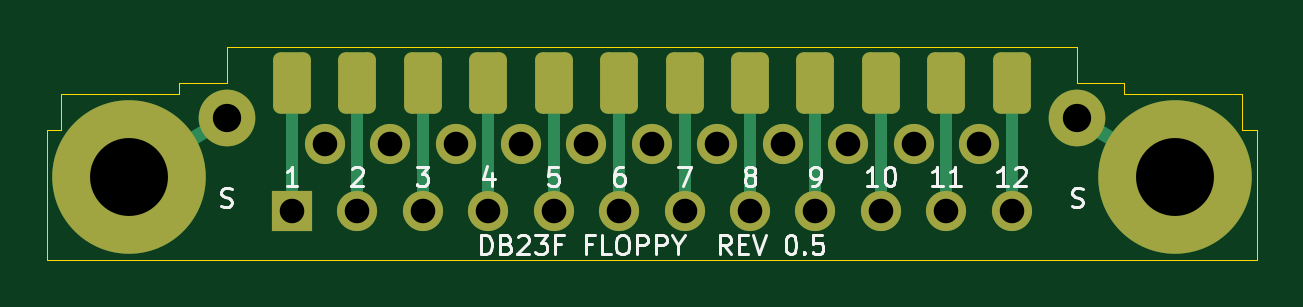
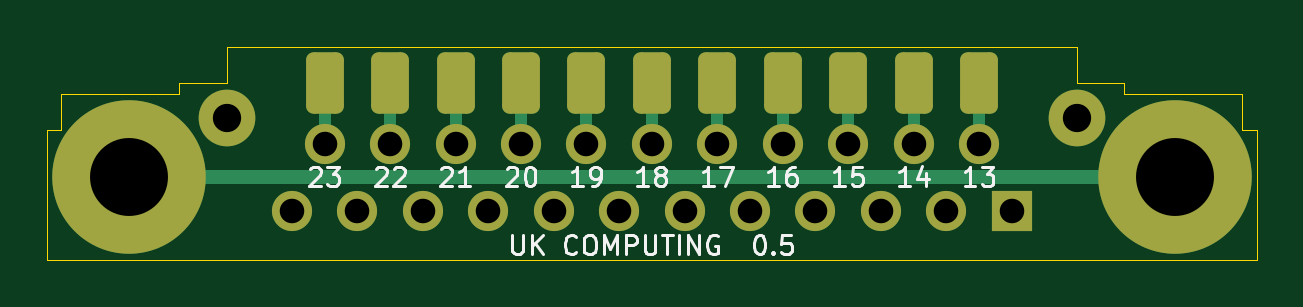
Circuit board: 9 layer files. Board 51.2 x 9.0 mm.
- bottom_copper: DB23F_Floppy-B_Cu.gbl (4287 bytes)
- bottom_mask: DB23F_Floppy-B_Mask.gbs (2266 bytes)
- bottom_silk: DB23F_Floppy-B_Silkscreen.gbo (20150 bytes)
- outline: DB23F_Floppy-Edge_Cuts.gm1 (1313 bytes)
- top_copper: DB23F_Floppy-F_Cu.gtl (4443 bytes)
- top_mask: DB23F_Floppy-F_Mask.gts (2291 bytes)
- top_silk: DB23F_Floppy-F_Silkscreen.gto (20625 bytes)
- drill: DB23F_Floppy-NPTH.drl (297 bytes)
- drill: DB23F_Floppy-PTH.drl (885 bytes)

=== bottom_copper: DB23F_Floppy-B_Cu.gbl ===
%TF.GenerationSoftware,KiCad,Pcbnew,7.0.11+dfsg-1build4*%
%TF.CreationDate,2026-10-29T16:00:15-07:00*%
%TF.ProjectId,DB23F_Floppy,44423233-465f-4466-9c6f-7070792e6b69,rev?*%
%TF.SameCoordinates,Original*%
%TF.FileFunction,Copper,L2,Bot*%
%TF.FilePolarity,Positive*%
%FSLAX46Y46*%
G04 Gerber Fmt 4.6, Leading zero omitted, Abs format (unit mm)*
G04 Created by KiCad (PCBNEW 7.0.11+dfsg-1build4) date 2026-10-29 16:00:15*
%MOMM*%
%LPD*%
G01*
G04 APERTURE LIST*
G04 Aperture macros list*
%AMRoundRect*
0 Rectangle with rounded corners*
0 $1 Rounding radius*
0 $2 $3 $4 $5 $6 $7 $8 $9 X,Y pos of 4 corners*
0 Add a 4 corners polygon primitive as box body*
4,1,4,$2,$3,$4,$5,$6,$7,$8,$9,$2,$3,0*
0 Add four circle primitives for the rounded corners*
1,1,$1+$1,$2,$3*
1,1,$1+$1,$4,$5*
1,1,$1+$1,$6,$7*
1,1,$1+$1,$8,$9*
0 Add four rect primitives between the rounded corners*
20,1,$1+$1,$2,$3,$4,$5,0*
20,1,$1+$1,$4,$5,$6,$7,0*
20,1,$1+$1,$6,$7,$8,$9,0*
20,1,$1+$1,$8,$9,$2,$3,0*%
G04 Aperture macros list end*
%TA.AperFunction,ComponentPad*%
%ADD10C,2.400000*%
%TD*%
%TA.AperFunction,ComponentPad*%
%ADD11C,6.500000*%
%TD*%
%TA.AperFunction,ComponentPad*%
%ADD12R,1.700000X1.700000*%
%TD*%
%TA.AperFunction,ComponentPad*%
%ADD13C,1.700000*%
%TD*%
%TA.AperFunction,SMDPad,CuDef*%
%ADD14RoundRect,0.320000X-0.480000X-0.980000X0.480000X-0.980000X0.480000X0.980000X-0.480000X0.980000X0*%
%TD*%
%TA.AperFunction,Conductor*%
%ADD15C,0.500000*%
%TD*%
%TA.AperFunction,Conductor*%
%ADD16C,0.600000*%
%TD*%
G04 APERTURE END LIST*
D10*
%TO.P,J4,1*%
%TO.N,/SHIELD*%
X132000000Y-87000000D03*
%TO.P,J4,2*%
X168000000Y-87000000D03*
%TD*%
D11*
%TO.P,J3,1*%
%TO.N,/SHIELD*%
X127865000Y-89500000D03*
%TO.P,J3,2*%
X172135000Y-89500000D03*
%TD*%
D12*
%TO.P,J2,1*%
%TO.N,/P01*%
X134765000Y-90920000D03*
D13*
%TO.P,J2,2*%
%TO.N,/P02*%
X137535000Y-90920000D03*
%TO.P,J2,3*%
%TO.N,/P03*%
X140305000Y-90920000D03*
%TO.P,J2,4*%
%TO.N,/P04*%
X143075000Y-90920000D03*
%TO.P,J2,5*%
%TO.N,/P05*%
X145845000Y-90920000D03*
%TO.P,J2,6*%
%TO.N,/P06*%
X148615000Y-90920000D03*
%TO.P,J2,7*%
%TO.N,/P07*%
X151385000Y-90920000D03*
%TO.P,J2,8*%
%TO.N,/P08*%
X154155000Y-90920000D03*
%TO.P,J2,9*%
%TO.N,/P09*%
X156925000Y-90920000D03*
%TO.P,J2,10*%
%TO.N,/P10*%
X159695000Y-90920000D03*
%TO.P,J2,11*%
%TO.N,/P11*%
X162465000Y-90920000D03*
%TO.P,J2,12*%
%TO.N,/P12*%
X165235000Y-90920000D03*
%TO.P,J2,13*%
%TO.N,/P13*%
X136150000Y-88080000D03*
%TO.P,J2,14*%
%TO.N,/P14*%
X138920000Y-88080000D03*
%TO.P,J2,15*%
%TO.N,/P15*%
X141690000Y-88080000D03*
%TO.P,J2,16*%
%TO.N,/P16*%
X144460000Y-88080000D03*
%TO.P,J2,17*%
%TO.N,/P17*%
X147230000Y-88080000D03*
%TO.P,J2,18*%
%TO.N,/P18*%
X150000000Y-88080000D03*
%TO.P,J2,19*%
%TO.N,/P19*%
X152770000Y-88080000D03*
%TO.P,J2,20*%
%TO.N,/P20*%
X155540000Y-88080000D03*
%TO.P,J2,21*%
%TO.N,/P21*%
X158310000Y-88080000D03*
%TO.P,J2,22*%
%TO.N,/P22*%
X161080000Y-88080000D03*
%TO.P,J2,23*%
%TO.N,/P23*%
X163850000Y-88080000D03*
%TD*%
D14*
%TO.P,J1,13*%
%TO.N,/P13*%
X136150000Y-85500000D03*
%TO.P,J1,14*%
%TO.N,/P14*%
X138920000Y-85500000D03*
%TO.P,J1,15*%
%TO.N,/P15*%
X141690000Y-85500000D03*
%TO.P,J1,16*%
%TO.N,/P16*%
X144460000Y-85500000D03*
%TO.P,J1,17*%
%TO.N,/P17*%
X147230000Y-85500000D03*
%TO.P,J1,18*%
%TO.N,/P18*%
X150000000Y-85500000D03*
%TO.P,J1,19*%
%TO.N,/P19*%
X152770000Y-85500000D03*
%TO.P,J1,20*%
%TO.N,/P20*%
X155540000Y-85500000D03*
%TO.P,J1,21*%
%TO.N,/P21*%
X158310000Y-85500000D03*
%TO.P,J1,22*%
%TO.N,/P22*%
X161080000Y-85500000D03*
%TO.P,J1,23*%
%TO.N,/P23*%
X163850000Y-85500000D03*
%TD*%
D15*
%TO.N,/P13*%
X136150000Y-85500000D02*
X136150000Y-88080000D01*
%TO.N,/P14*%
X138920000Y-85500000D02*
X138920000Y-88080000D01*
%TO.N,/P15*%
X141690000Y-85500000D02*
X141690000Y-88080000D01*
%TO.N,/P16*%
X144460000Y-85500000D02*
X144460000Y-88080000D01*
%TO.N,/P17*%
X147230000Y-85500000D02*
X147230000Y-88080000D01*
%TO.N,/P18*%
X150000000Y-85500000D02*
X150000000Y-88080000D01*
%TO.N,/P19*%
X152770000Y-85500000D02*
X152770000Y-88080000D01*
%TO.N,/P20*%
X155540000Y-85500000D02*
X155540000Y-88080000D01*
%TO.N,/P21*%
X158310000Y-85500000D02*
X158310000Y-88080000D01*
%TO.N,/P22*%
X161080000Y-85500000D02*
X161080000Y-88080000D01*
%TO.N,/P23*%
X163850000Y-85500000D02*
X163850000Y-88080000D01*
D16*
%TO.N,/SHIELD*%
X127865000Y-89500000D02*
X172135000Y-89500000D01*
%TD*%
M02*

=== bottom_mask: DB23F_Floppy-B_Mask.gbs (2266 bytes, source withheld) ===
=== bottom_silk: DB23F_Floppy-B_Silkscreen.gbo (20150 bytes, source omitted) ===
=== outline: DB23F_Floppy-Edge_Cuts.gm1 ===
%TF.GenerationSoftware,KiCad,Pcbnew,7.0.11+dfsg-1build4*%
%TF.CreationDate,2026-10-29T16:00:15-07:00*%
%TF.ProjectId,DB23F_Floppy,44423233-465f-4466-9c6f-7070792e6b69,rev?*%
%TF.SameCoordinates,Original*%
%TF.FileFunction,Profile,NP*%
%FSLAX46Y46*%
G04 Gerber Fmt 4.6, Leading zero omitted, Abs format (unit mm)*
G04 Created by KiCad (PCBNEW 7.0.11+dfsg-1build4) date 2026-10-29 16:00:15*
%MOMM*%
%LPD*%
G01*
G04 APERTURE LIST*
%TA.AperFunction,Profile*%
%ADD10C,0.050000*%
%TD*%
G04 APERTURE END LIST*
D10*
X132000000Y-85500000D02*
X132000000Y-84000000D01*
X168000000Y-85500000D02*
X170000000Y-85500000D01*
X175600000Y-93000000D02*
X124400000Y-93000000D01*
X170000000Y-86000000D02*
X175000000Y-86000000D01*
X175600000Y-87500000D02*
X175600000Y-93000000D01*
X168000000Y-84000000D02*
X168000000Y-85500000D01*
X175000000Y-86000000D02*
X175000000Y-87500000D01*
X170000000Y-85500000D02*
X170000000Y-86000000D01*
X124400000Y-93000000D02*
X124400000Y-87500000D01*
X132000000Y-84000000D02*
X168000000Y-84000000D01*
X175000000Y-87500000D02*
X175600000Y-87500000D01*
X130000000Y-86000000D02*
X130000000Y-85500000D01*
X130000000Y-85500000D02*
X132000000Y-85500000D01*
X125000000Y-86000000D02*
X130000000Y-86000000D01*
X124400000Y-87500000D02*
X125000000Y-87500000D01*
X125000000Y-87500000D02*
X125000000Y-86000000D01*
M02*

=== top_copper: DB23F_Floppy-F_Cu.gtl ===
%TF.GenerationSoftware,KiCad,Pcbnew,7.0.11+dfsg-1build4*%
%TF.CreationDate,2026-10-29T16:00:15-07:00*%
%TF.ProjectId,DB23F_Floppy,44423233-465f-4466-9c6f-7070792e6b69,rev?*%
%TF.SameCoordinates,Original*%
%TF.FileFunction,Copper,L1,Top*%
%TF.FilePolarity,Positive*%
%FSLAX46Y46*%
G04 Gerber Fmt 4.6, Leading zero omitted, Abs format (unit mm)*
G04 Created by KiCad (PCBNEW 7.0.11+dfsg-1build4) date 2026-10-29 16:00:15*
%MOMM*%
%LPD*%
G01*
G04 APERTURE LIST*
G04 Aperture macros list*
%AMRoundRect*
0 Rectangle with rounded corners*
0 $1 Rounding radius*
0 $2 $3 $4 $5 $6 $7 $8 $9 X,Y pos of 4 corners*
0 Add a 4 corners polygon primitive as box body*
4,1,4,$2,$3,$4,$5,$6,$7,$8,$9,$2,$3,0*
0 Add four circle primitives for the rounded corners*
1,1,$1+$1,$2,$3*
1,1,$1+$1,$4,$5*
1,1,$1+$1,$6,$7*
1,1,$1+$1,$8,$9*
0 Add four rect primitives between the rounded corners*
20,1,$1+$1,$2,$3,$4,$5,0*
20,1,$1+$1,$4,$5,$6,$7,0*
20,1,$1+$1,$6,$7,$8,$9,0*
20,1,$1+$1,$8,$9,$2,$3,0*%
G04 Aperture macros list end*
%TA.AperFunction,ComponentPad*%
%ADD10C,2.400000*%
%TD*%
%TA.AperFunction,ComponentPad*%
%ADD11C,6.500000*%
%TD*%
%TA.AperFunction,ComponentPad*%
%ADD12R,1.700000X1.700000*%
%TD*%
%TA.AperFunction,ComponentPad*%
%ADD13C,1.700000*%
%TD*%
%TA.AperFunction,SMDPad,CuDef*%
%ADD14RoundRect,0.320000X-0.480000X-0.980000X0.480000X-0.980000X0.480000X0.980000X-0.480000X0.980000X0*%
%TD*%
%TA.AperFunction,Conductor*%
%ADD15C,0.500000*%
%TD*%
%TA.AperFunction,Conductor*%
%ADD16C,0.600000*%
%TD*%
G04 APERTURE END LIST*
D10*
%TO.P,J4,1*%
%TO.N,/SHIELD*%
X132000000Y-87000000D03*
%TO.P,J4,2*%
X168000000Y-87000000D03*
%TD*%
D11*
%TO.P,J3,1*%
%TO.N,/SHIELD*%
X127865000Y-89500000D03*
%TO.P,J3,2*%
X172135000Y-89500000D03*
%TD*%
D12*
%TO.P,J2,1*%
%TO.N,/P01*%
X134765000Y-90920000D03*
D13*
%TO.P,J2,2*%
%TO.N,/P02*%
X137535000Y-90920000D03*
%TO.P,J2,3*%
%TO.N,/P03*%
X140305000Y-90920000D03*
%TO.P,J2,4*%
%TO.N,/P04*%
X143075000Y-90920000D03*
%TO.P,J2,5*%
%TO.N,/P05*%
X145845000Y-90920000D03*
%TO.P,J2,6*%
%TO.N,/P06*%
X148615000Y-90920000D03*
%TO.P,J2,7*%
%TO.N,/P07*%
X151385000Y-90920000D03*
%TO.P,J2,8*%
%TO.N,/P08*%
X154155000Y-90920000D03*
%TO.P,J2,9*%
%TO.N,/P09*%
X156925000Y-90920000D03*
%TO.P,J2,10*%
%TO.N,/P10*%
X159695000Y-90920000D03*
%TO.P,J2,11*%
%TO.N,/P11*%
X162465000Y-90920000D03*
%TO.P,J2,12*%
%TO.N,/P12*%
X165235000Y-90920000D03*
%TO.P,J2,13*%
%TO.N,/P13*%
X136150000Y-88080000D03*
%TO.P,J2,14*%
%TO.N,/P14*%
X138920000Y-88080000D03*
%TO.P,J2,15*%
%TO.N,/P15*%
X141690000Y-88080000D03*
%TO.P,J2,16*%
%TO.N,/P16*%
X144460000Y-88080000D03*
%TO.P,J2,17*%
%TO.N,/P17*%
X147230000Y-88080000D03*
%TO.P,J2,18*%
%TO.N,/P18*%
X150000000Y-88080000D03*
%TO.P,J2,19*%
%TO.N,/P19*%
X152770000Y-88080000D03*
%TO.P,J2,20*%
%TO.N,/P20*%
X155540000Y-88080000D03*
%TO.P,J2,21*%
%TO.N,/P21*%
X158310000Y-88080000D03*
%TO.P,J2,22*%
%TO.N,/P22*%
X161080000Y-88080000D03*
%TO.P,J2,23*%
%TO.N,/P23*%
X163850000Y-88080000D03*
%TD*%
D14*
%TO.P,J1,1*%
%TO.N,/P01*%
X134765000Y-85500000D03*
%TO.P,J1,2*%
%TO.N,/P02*%
X137535000Y-85500000D03*
%TO.P,J1,3*%
%TO.N,/P03*%
X140305000Y-85500000D03*
%TO.P,J1,4*%
%TO.N,/P04*%
X143075000Y-85500000D03*
%TO.P,J1,5*%
%TO.N,/P05*%
X145845000Y-85500000D03*
%TO.P,J1,6*%
%TO.N,/P06*%
X148615000Y-85500000D03*
%TO.P,J1,7*%
%TO.N,/P07*%
X151385000Y-85500000D03*
%TO.P,J1,8*%
%TO.N,/P08*%
X154155000Y-85500000D03*
%TO.P,J1,9*%
%TO.N,/P09*%
X156925000Y-85500000D03*
%TO.P,J1,10*%
%TO.N,/P10*%
X159695000Y-85500000D03*
%TO.P,J1,11*%
%TO.N,/P11*%
X162465000Y-85500000D03*
%TO.P,J1,12*%
%TO.N,/P12*%
X165235000Y-85500000D03*
%TD*%
D15*
%TO.N,/P01*%
X134765000Y-85500000D02*
X134765000Y-90920000D01*
%TO.N,/P02*%
X137535000Y-85500000D02*
X137535000Y-90920000D01*
%TO.N,/P03*%
X140305000Y-85500000D02*
X140305000Y-90920000D01*
%TO.N,/P04*%
X143075000Y-85500000D02*
X143075000Y-90920000D01*
%TO.N,/P05*%
X145845000Y-85500000D02*
X145845000Y-90920000D01*
%TO.N,/P06*%
X148615000Y-85500000D02*
X148615000Y-90920000D01*
%TO.N,/P07*%
X151385000Y-85500000D02*
X151385000Y-90920000D01*
%TO.N,/P08*%
X154155000Y-85500000D02*
X154155000Y-90920000D01*
%TO.N,/P09*%
X156925000Y-85500000D02*
X156925000Y-90920000D01*
%TO.N,/P10*%
X159695000Y-85500000D02*
X159695000Y-90920000D01*
%TO.N,/P11*%
X162465000Y-85500000D02*
X162465000Y-90920000D01*
%TO.N,/P12*%
X165235000Y-85500000D02*
X165235000Y-90920000D01*
D16*
%TO.N,/SHIELD*%
X132000000Y-87000000D02*
X127865000Y-89500000D01*
X168000000Y-87000000D02*
X172135000Y-89500000D01*
%TD*%
M02*

=== top_mask: DB23F_Floppy-F_Mask.gts (2291 bytes, source withheld) ===
=== top_silk: DB23F_Floppy-F_Silkscreen.gto (20625 bytes, source omitted) ===
=== drill: DB23F_Floppy-NPTH.drl ===
M48
; DRILL file {KiCad 7.0.11+dfsg-1build4} date Thu Oct 29 16:00:16 2026
; FORMAT={-:-/ absolute / metric / decimal}
; #@! TF.CreationDate,2026-10-29T16:00:16-07:00
; #@! TF.GenerationSoftware,Kicad,Pcbnew,7.0.11+dfsg-1build4
; #@! TF.FileFunction,NonPlated,1,2,NPTH
FMAT,2
METRIC
%
G90
G05
M30

=== drill: DB23F_Floppy-PTH.drl ===
M48
; DRILL file {KiCad 7.0.11+dfsg-1build4} date Thu Oct 29 16:00:16 2026
; FORMAT={-:-/ absolute / metric / decimal}
; #@! TF.CreationDate,2026-10-29T16:00:16-07:00
; #@! TF.GenerationSoftware,Kicad,Pcbnew,7.0.11+dfsg-1build4
; #@! TF.FileFunction,Plated,1,2,PTH
FMAT,2
METRIC
; #@! TA.AperFunction,Plated,PTH,ComponentDrill
T1C1.040
; #@! TA.AperFunction,Plated,PTH,ComponentDrill
T2C1.200
; #@! TA.AperFunction,Plated,PTH,ComponentDrill
T3C3.300
%
G90
G05
T1
X134.765Y-90.92
X136.15Y-88.08
X137.535Y-90.92
X138.92Y-88.08
X140.305Y-90.92
X141.69Y-88.08
X143.075Y-90.92
X144.46Y-88.08
X145.845Y-90.92
X147.23Y-88.08
X148.615Y-90.92
X150.0Y-88.08
X151.385Y-90.92
X152.77Y-88.08
X154.155Y-90.92
X155.54Y-88.08
X156.925Y-90.92
X158.31Y-88.08
X159.695Y-90.92
X161.08Y-88.08
X162.465Y-90.92
X163.85Y-88.08
X165.235Y-90.92
T2
X132.0Y-87.0
X168.0Y-87.0
T3
X127.865Y-89.5
X172.135Y-89.5
M30
